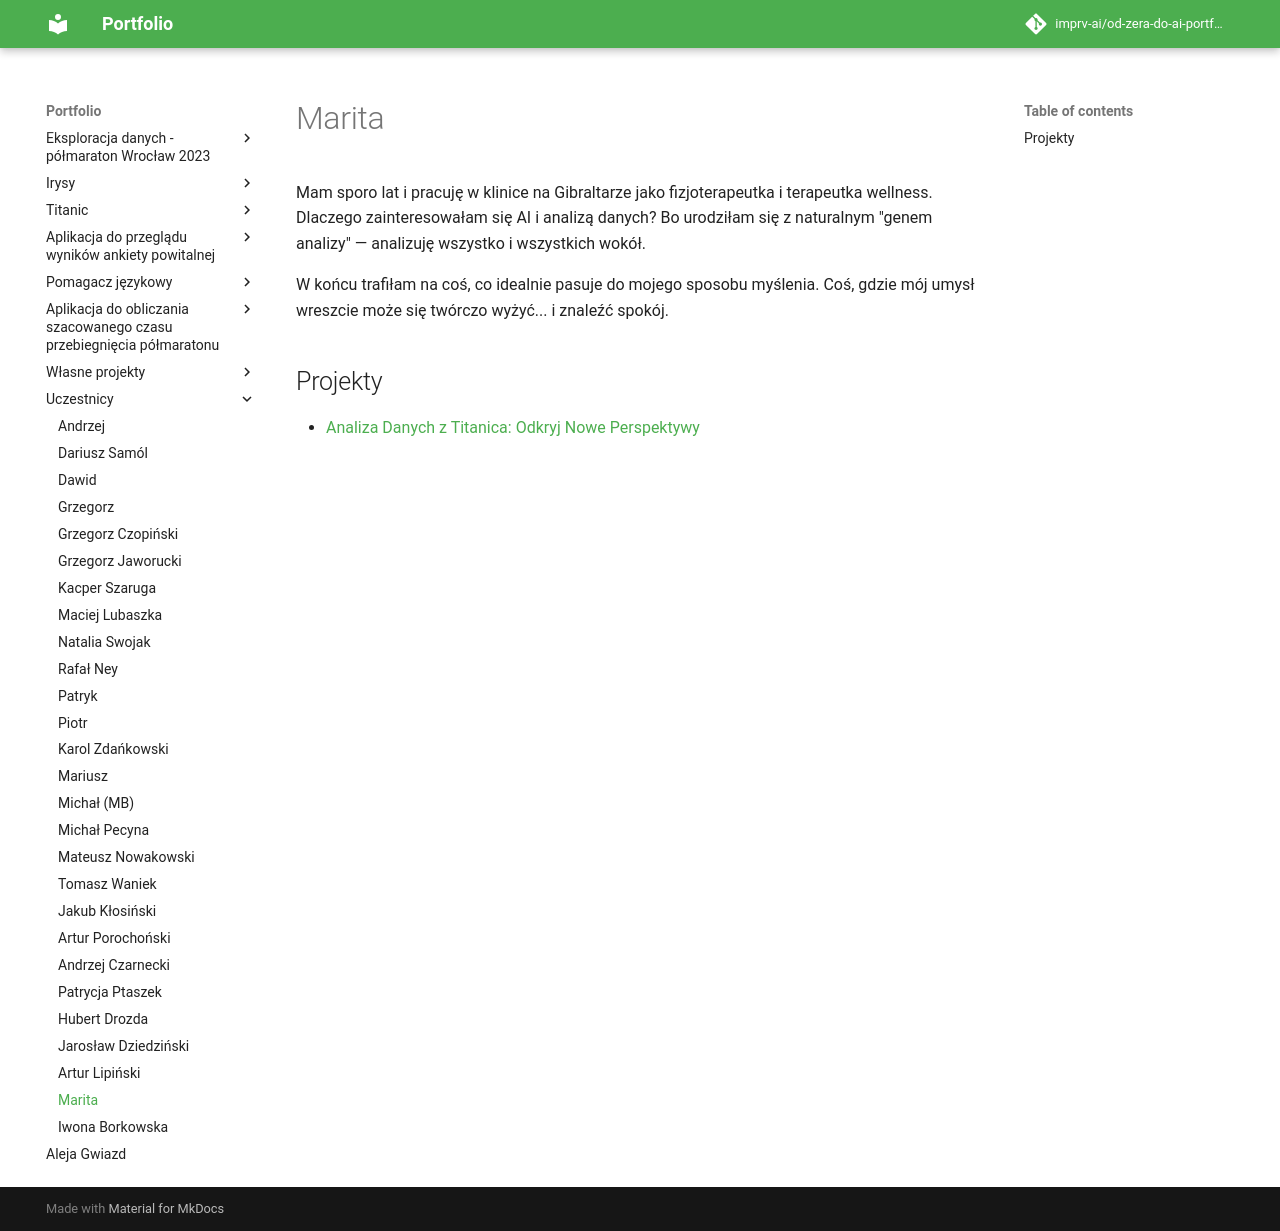

repository: imprv-ai/od-zera-do-ai-portfolio · page: uczestnicy/marita/index.html · generator: mkdocs


# Marita

Mam sporo lat i pracuję w klinice na Gibraltarze jako fizjoterapeutka i terapeutka wellness.
Dlaczego zainteresowałam się AI i analizą danych? Bo urodziłam się z naturalnym "genem analizy" — analizuję wszystko i wszystkich wokół.

W końcu trafiłam na coś, co idealnie pasuje do mojego sposobu myślenia. Coś, gdzie mój umysł wreszcie może się twórczo wyżyć... i znaleźć spokój.

## Projekty

- [Analiza Danych z Titanica: Odkryj Nowe Perspektywy](/od-zera-do-ai-portfolio/projects/titanic/eda_by_marita/)
